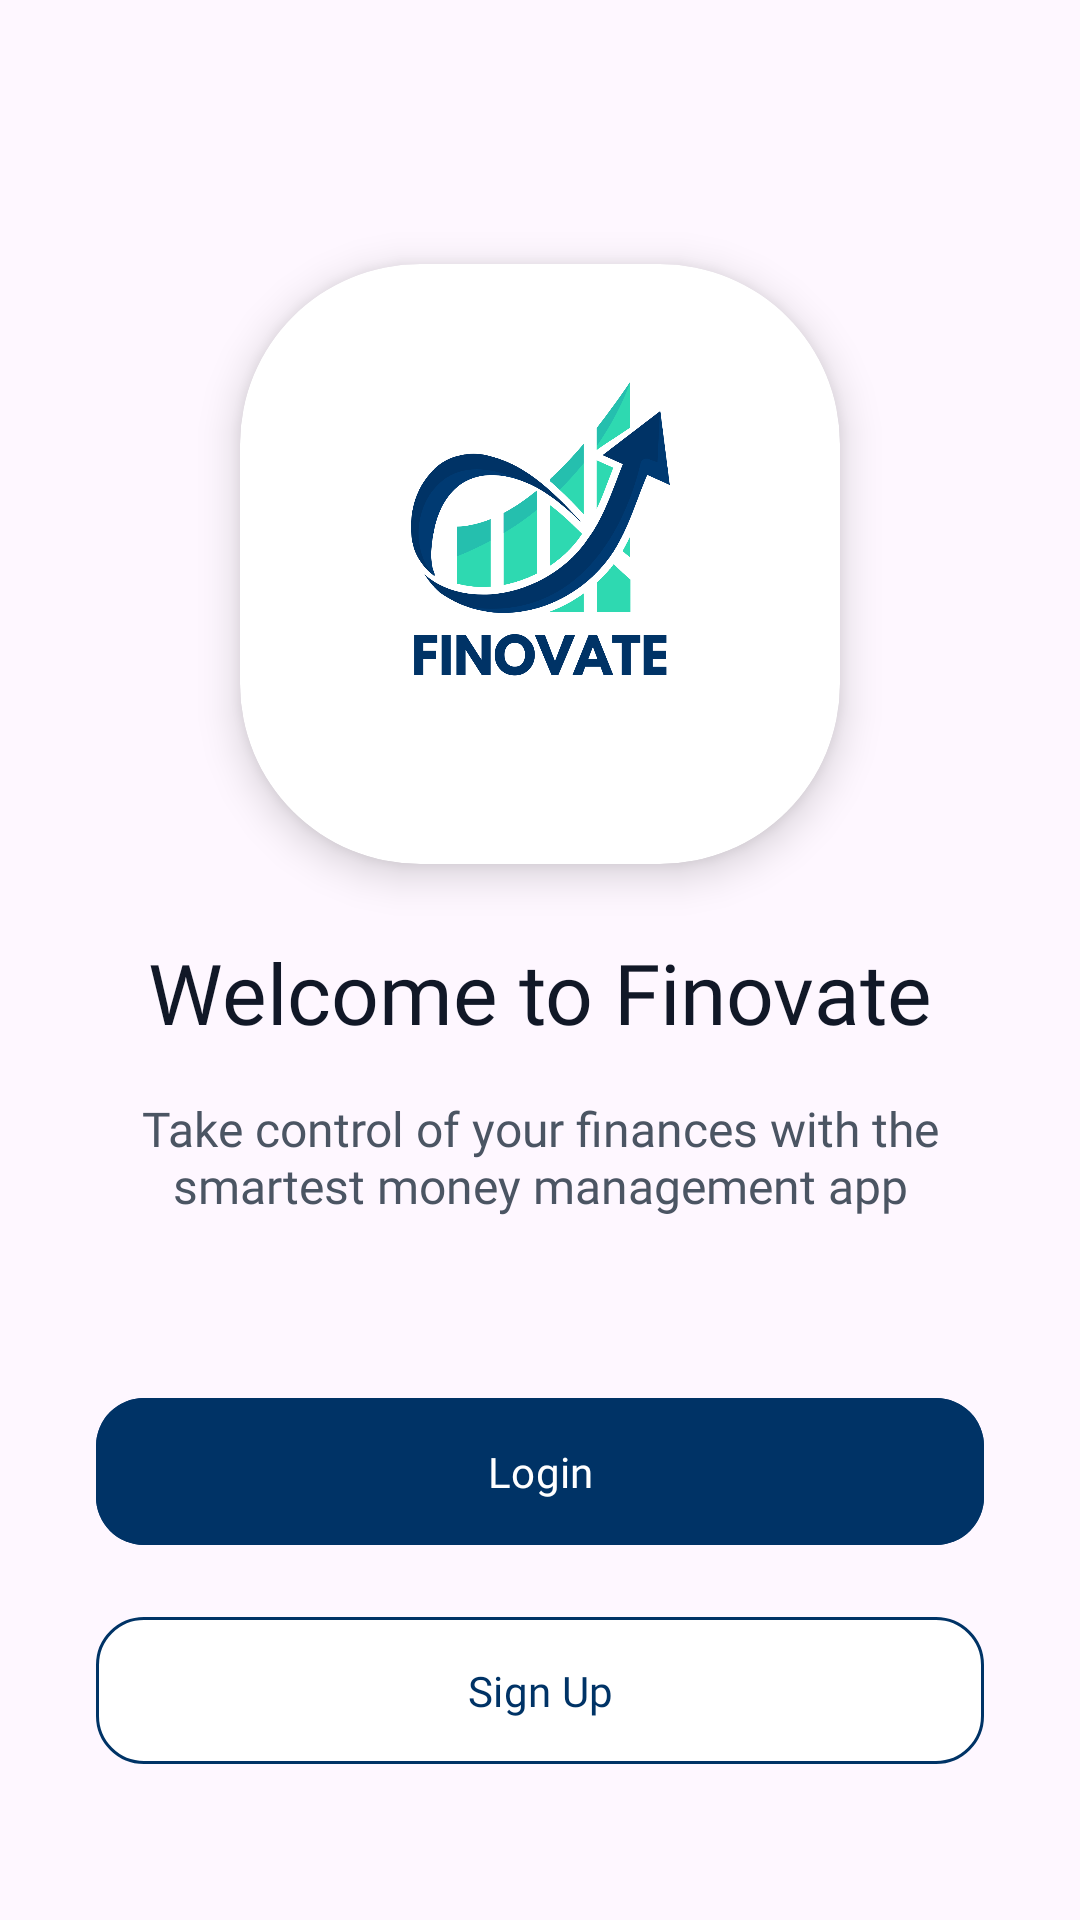

Produce the Android XML layout that renders to this screen, including the resource entries it uses.
<!-- AndroidManifest.xml: application theme Theme.Finovate -->
<!-- res/layout/activity_welcome.xml -->
<?xml version="1.0" encoding="utf-8"?>
<androidx.constraintlayout.widget.ConstraintLayout xmlns:android="http://schemas.android.com/apk/res/android"
    xmlns:app="http://schemas.android.com/apk/res-auto"
    xmlns:tools="http://schemas.android.com/tools"
    android:id="@+id/welcomeContainer"
    android:layout_width="match_parent"
    android:layout_height="match_parent"
    android:background="@drawable/welcome_background"
    tools:context=".WelcomeActivity">

    <androidx.cardview.widget.CardView
        android:id="@+id/logoCard"
        android:layout_width="200dp"
        android:layout_height="200dp"
        android:background="@color/background"
        android:backgroundTint="@color/background"
        app:cardCornerRadius="60dp"
        app:cardElevation="8dp"
        app:layout_constraintBottom_toBottomOf="parent"
        app:layout_constraintEnd_toEndOf="parent"
        app:layout_constraintStart_toStartOf="parent"
        app:layout_constraintTop_toTopOf="parent"
        app:layout_constraintVertical_bias="0.2">

        <ImageView
            android:layout_width="match_parent"
            android:layout_height="match_parent"
            android:contentDescription="@string/app_logo"
            android:padding="24dp"
            android:src="@drawable/logo" />
    </androidx.cardview.widget.CardView>

    <TextView
        android:id="@+id/tvWelcomeTitle"
        android:layout_width="wrap_content"
        android:layout_height="wrap_content"
        android:layout_marginTop="24dp"
        android:fontFamily="@font/inter_semibold"
        android:text="@string/welcome_to_finovate"
        android:textColor="@color/text_primary"
        android:textSize="28sp"
        app:layout_constraintEnd_toEndOf="parent"
        app:layout_constraintStart_toStartOf="parent"
        app:layout_constraintTop_toBottomOf="@+id/logoCard" />

    <TextView
        android:id="@+id/tvWelcomeSubtitle"
        android:layout_width="0dp"
        android:layout_height="wrap_content"
        android:layout_marginStart="32dp"
        android:layout_marginTop="16dp"
        android:layout_marginEnd="32dp"
        android:fontFamily="@font/inter"
        android:gravity="center"
        android:text="@string/welcome_subtitle"
        android:textColor="@color/text_secondary"
        android:textSize="16sp"
        app:layout_constraintEnd_toEndOf="parent"
        app:layout_constraintStart_toStartOf="parent"
        app:layout_constraintTop_toBottomOf="@+id/tvWelcomeTitle" />

    <com.google.android.material.button.MaterialButton
        android:id="@+id/btnLogin"
        android:layout_width="0dp"
        android:layout_height="wrap_content"
        android:layout_marginStart="32dp"
        android:layout_marginEnd="32dp"
        android:layout_marginBottom="16dp"
        android:backgroundTint="@color/primary"
        android:fontFamily="@font/inter"
        android:paddingTop="15dp"
        android:paddingBottom="15dp"
        android:text="@string/login"
        android:textAllCaps="false"
        android:textColor="@color/white"
        app:cornerRadius="16dp"
        app:layout_constraintBottom_toTopOf="@+id/btnSignUp"
        app:layout_constraintEnd_toEndOf="parent"
        app:layout_constraintStart_toStartOf="parent" />

    <com.google.android.material.button.MaterialButton
        android:id="@+id/btnSignUp"
        android:layout_width="0dp"
        android:layout_height="wrap_content"
        android:layout_marginStart="32dp"
        android:layout_marginEnd="32dp"
        android:layout_marginBottom="48dp"
        android:backgroundTint="@color/white"
        android:fontFamily="@font/inter"
        android:paddingTop="15dp"
        android:paddingBottom="15dp"
        android:text="@string/sign_up"
        android:textAllCaps="false"
        android:textColor="@color/primary"
        app:cornerRadius="16dp"
        app:layout_constraintBottom_toBottomOf="parent"
        app:layout_constraintEnd_toEndOf="parent"
        app:layout_constraintStart_toStartOf="parent"
        app:strokeColor="@color/primary"
        app:strokeWidth="1dp" />

</androidx.constraintlayout.widget.ConstraintLayout>
<!-- resources referenced by this layout -->
<resources>
  <color name="background">#FFFFFF</color>
  <color name="primary">#003366</color>
  <color name="text_primary">#111827</color>
  <color name="text_secondary">#4B5563</color>
  <color name="white">#FFFFFF</color>
  <!-- drawable logo: png bitmap (drawable, 78078 bytes) -->
  <string name="app_logo">App Logo</string>
  <string name="login">Login</string>
  <string name="sign_up">Sign Up</string>
  <string name="welcome_subtitle">Take control of your finances with the smartest money management app</string>
  <string name="welcome_to_finovate">Welcome to Finovate</string>
  <style name="Theme.Finovate" parent="Base.Theme.Finovate" />
  <style name="Base.Theme.Finovate" parent="Theme.Material3.DayNight.NoActionBar">
          
          
      </style>
</resources>
